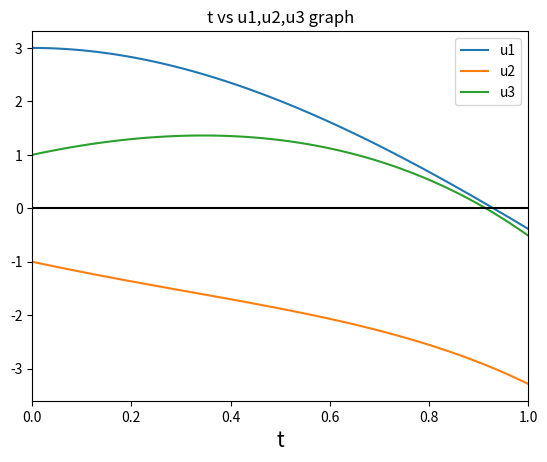

Generate this figure with matplotlib:
#!/usr/bin/env python3
# -*- coding: utf-8 -*-
"""
Created on Thu Apr  2 11:57:19 2020

[redacted]
"""

import matplotlib.pyplot as plt
import numpy as np
def f(t,u): #a function which return an array of u1',u2' and u3'
    u1=u[0]
    u2=u[1]
    u3=u[2]
    return np.array([u1+2*u2-2*u3+np.exp(-t),u2+u3-2*np.exp(-t),u1+2*u2+np.exp(-t)])
t_sol=np.array(0) #initial value of t 
u_sol=np.array([[3.0,-1.0,1.0]]) #initial value of u1,u2 and u3 in an array 
h=0.01 #stepsize
t=0
u=np.array([3.0,-1.0,1.0]) 
k1=k2=k3=k4=np.zeros(3) #k1,k2,k3,k4 are arrays of three elements
while t<1:
    k1=h*f(t,u)
    k2=h*f(t+h/2,np.array([u[0]+k1[0]/2,u[1]+k1[1]/2,u[2]+k1[2]/2]))
    k3=h*f(t+h/2,np.array([u[0]+k2[0]/2,u[1]+k2[1]/2,u[2]+k2[2]/2]))
    k4=h*f(t+h,np.array([u[0]+k3[0],u[1]+k3[1],u[2]+k3[2]]))
    u=u+(1/6)*(k1+2*k2+2*k3+k4) #u vector that contains u1,u2,u3 after each step
    t=t+h
    t_sol=np.append(t_sol,t) #appending the value of x after each step
    u_sol=np.vstack([u_sol,u]) #appending the vector u after each step
plt.plot(t_sol, u_sol[:,0],label='u1') #plotting the graph u1 vs t
plt.plot(t_sol, u_sol[:,1],label='u2') #plotting the graph u2 vs t
plt.plot(t_sol, u_sol[:,2],label='u3') #plotting the graph u3 vs t
plt.axhline(color='k')
plt.xlim(0, 1)
plt.xlabel('t', fontsize=15)
plt.title('t vs u1,u2,u3 graph')
plt.legend()
plt.show()

